Run: headless pygame with SDL's dummy video driver; simulated clock (each Clock.tick advances the game by its frame time, no real sleeping); random seed 0; keys injected as events and as key.get_pressed() state; no mouse input.
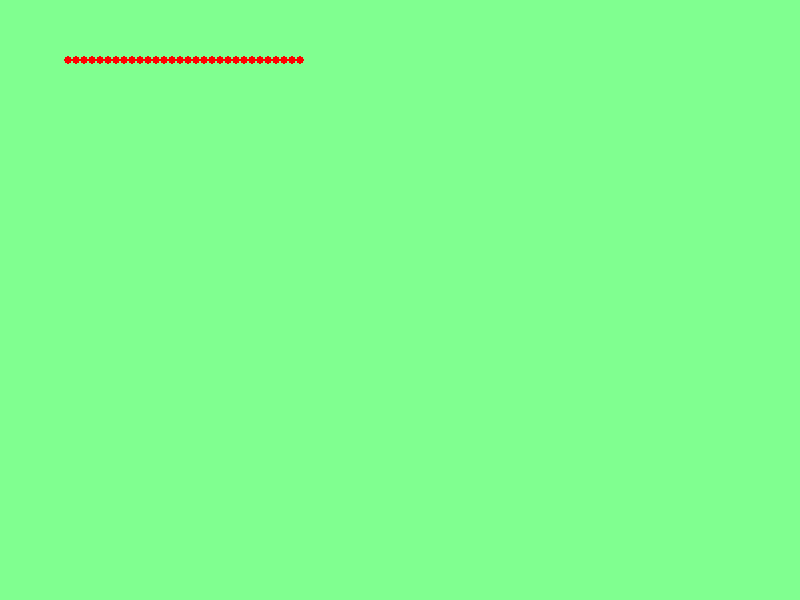
Frame 1 of 4 · flips 1–60 · no input
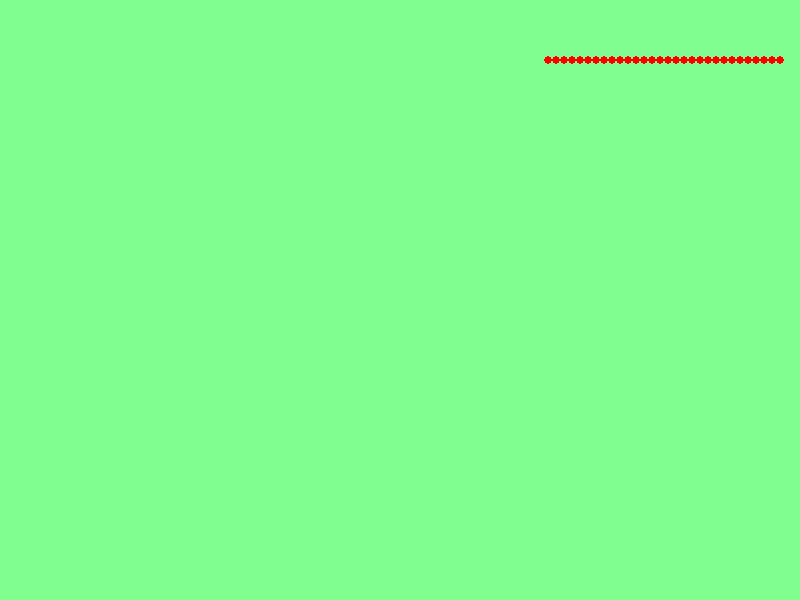
Frame 2 of 4 · flips 61–180 · tapped SPACE, RETURN · held RIGHT (→), D
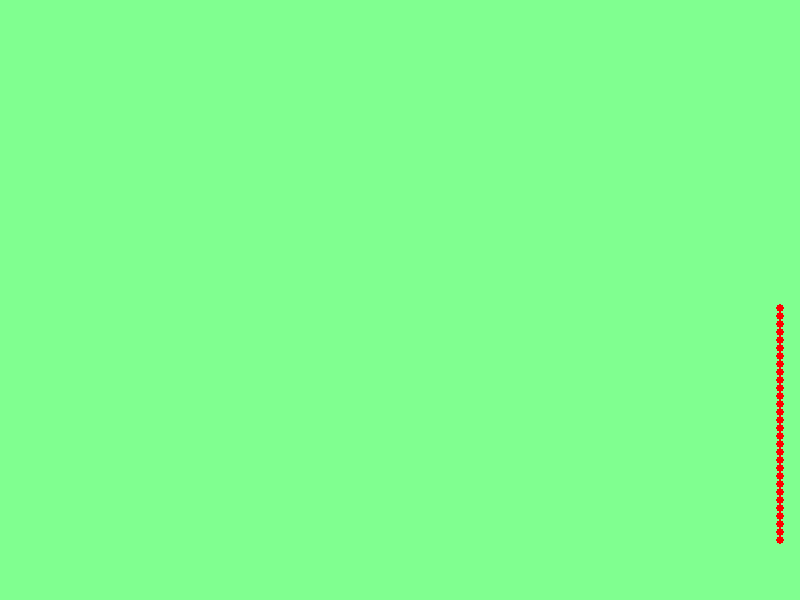
Frame 3 of 4 · flips 181–300 · held DOWN (↓), S
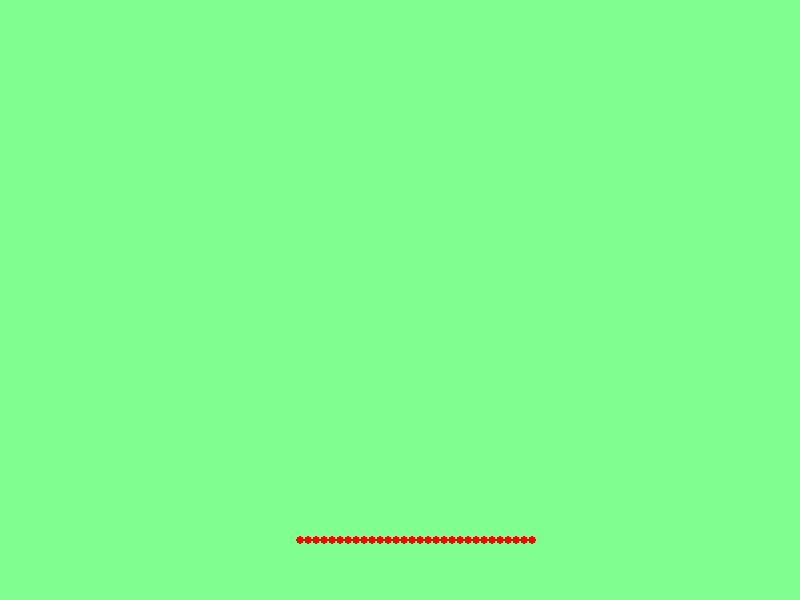
Frame 4 of 4 · flips 301–420 · held LEFT (←), A, UP (↑), W

The pygame program that drew these frames:

import pygame

from pygame.locals import *


class Snake:
    x = []
    y = []
    color = (255, 0, 0)
    length = 1
    speed = 0
    RADIUS = 2
    __direction = 0  # 0 = right, 1 = up, 2 = left, 3 = down

    def __init__(self, length=1, speed=1):
        self.length = length
        self.speed = speed
        self.x = [self.RADIUS * 30] * self.length
        self.y = [self.RADIUS * 30] * self.length
        self.updater = False

    def __str__(self):
        return f"({self.x}, {self.y})"

    def get_direction(self):
        return self.__direction

    def move_right(self):
        self.__direction = 0

    def move_up(self):
        self.__direction = 1

    def move_left(self):
        self.__direction = 2

    def move_down(self):
        self.__direction = 3

    def update(self):
        self.updater = not self.updater
        if not self.updater:
            return
        for _ in range(self.length - 1, 0, -1):
            self.x[_] = self.x[_ - 1]
            self.y[_] = self.y[_ - 1]
        MULTIPLIER = (self.speed - 1) * self.RADIUS * 2
        if self.get_direction() == 0:
            self.x[0] += MULTIPLIER
        if self.get_direction() == 1:
            self.y[0] -= MULTIPLIER
        if self.get_direction() == 2:
            self.x[0] -= MULTIPLIER
        if self.get_direction() == 3:
            self.y[0] += MULTIPLIER

    def draw(self, surface, shape):
        if self.x[0] > surface.get_width():
            self.x.insert(0, 0)
            self.y.insert(0, self.y[0])
        if self.x[0] < 0:
            self.x.insert(0, surface.get_width())
            self.y.insert(0, self.y[0])
        if self.y[0] > surface.get_height():
            self.y.insert(0, 0)
            self.x.insert(0, self.x[0])
        if self.y[0] < 0:
            self.y.insert(0, surface.get_height())
            self.x.insert(0, self.x[0])
        self.x = self.x[0:self.length]
        self.y = self.y[0:self.length]
        for x, y in zip(self.x, self.y):
            shape(
                surface,
                self.color,
                (x, y),
                self.RADIUS * 2
            )


class Game:
    size = wide, high = 800, 600
    title = "Laser Snake"

    def __init__(self):
        self._running = False
        pygame.init()
        self.snake = Snake(length=30, speed=3)

    def on_init(self):
        self._screen = pygame.display.set_mode(self.size)
        self._clock = pygame.time.Clock()
        pygame.display.set_caption(self.title)
        pygame.mouse.set_visible(0)
        self._running = True
        return True

    def check_exit(self):
        """Check if the user exited"""
        for event in pygame.event.get():
            if (event.type == pygame.QUIT or
                    (event.type == KEYDOWN and event.key == K_ESCAPE)):
                self._running = False

    def cleanup(self):
        pygame.quit()

    def check_key(self, key):
        if key[K_RIGHT]:
            self.snake.move_right()
        if key[K_UP]:
            self.snake.move_up()
        if key[K_DOWN]:
            self.snake.move_down()
        if key[K_LEFT]:
            self.snake.move_left()

    def in_loop(self):
        self.snake.update()
        pygame.display.flip()

    def render(self):
        self._clock.tick(30)
        self._screen.fill((128, 255, 144))
        self.snake.draw(self._screen, pygame.draw.circle)

    def run(self):
        if self.on_init() is not True:
            self._running = False
        while self._running:
            self.render()
            pygame.event.pump()
            self.check_exit()
            keys = pygame.key.get_pressed()
            self.in_loop()
            self.check_key(keys)
        self.cleanup()


if __name__ == "__main__":
    s = Game()
    s.run()
